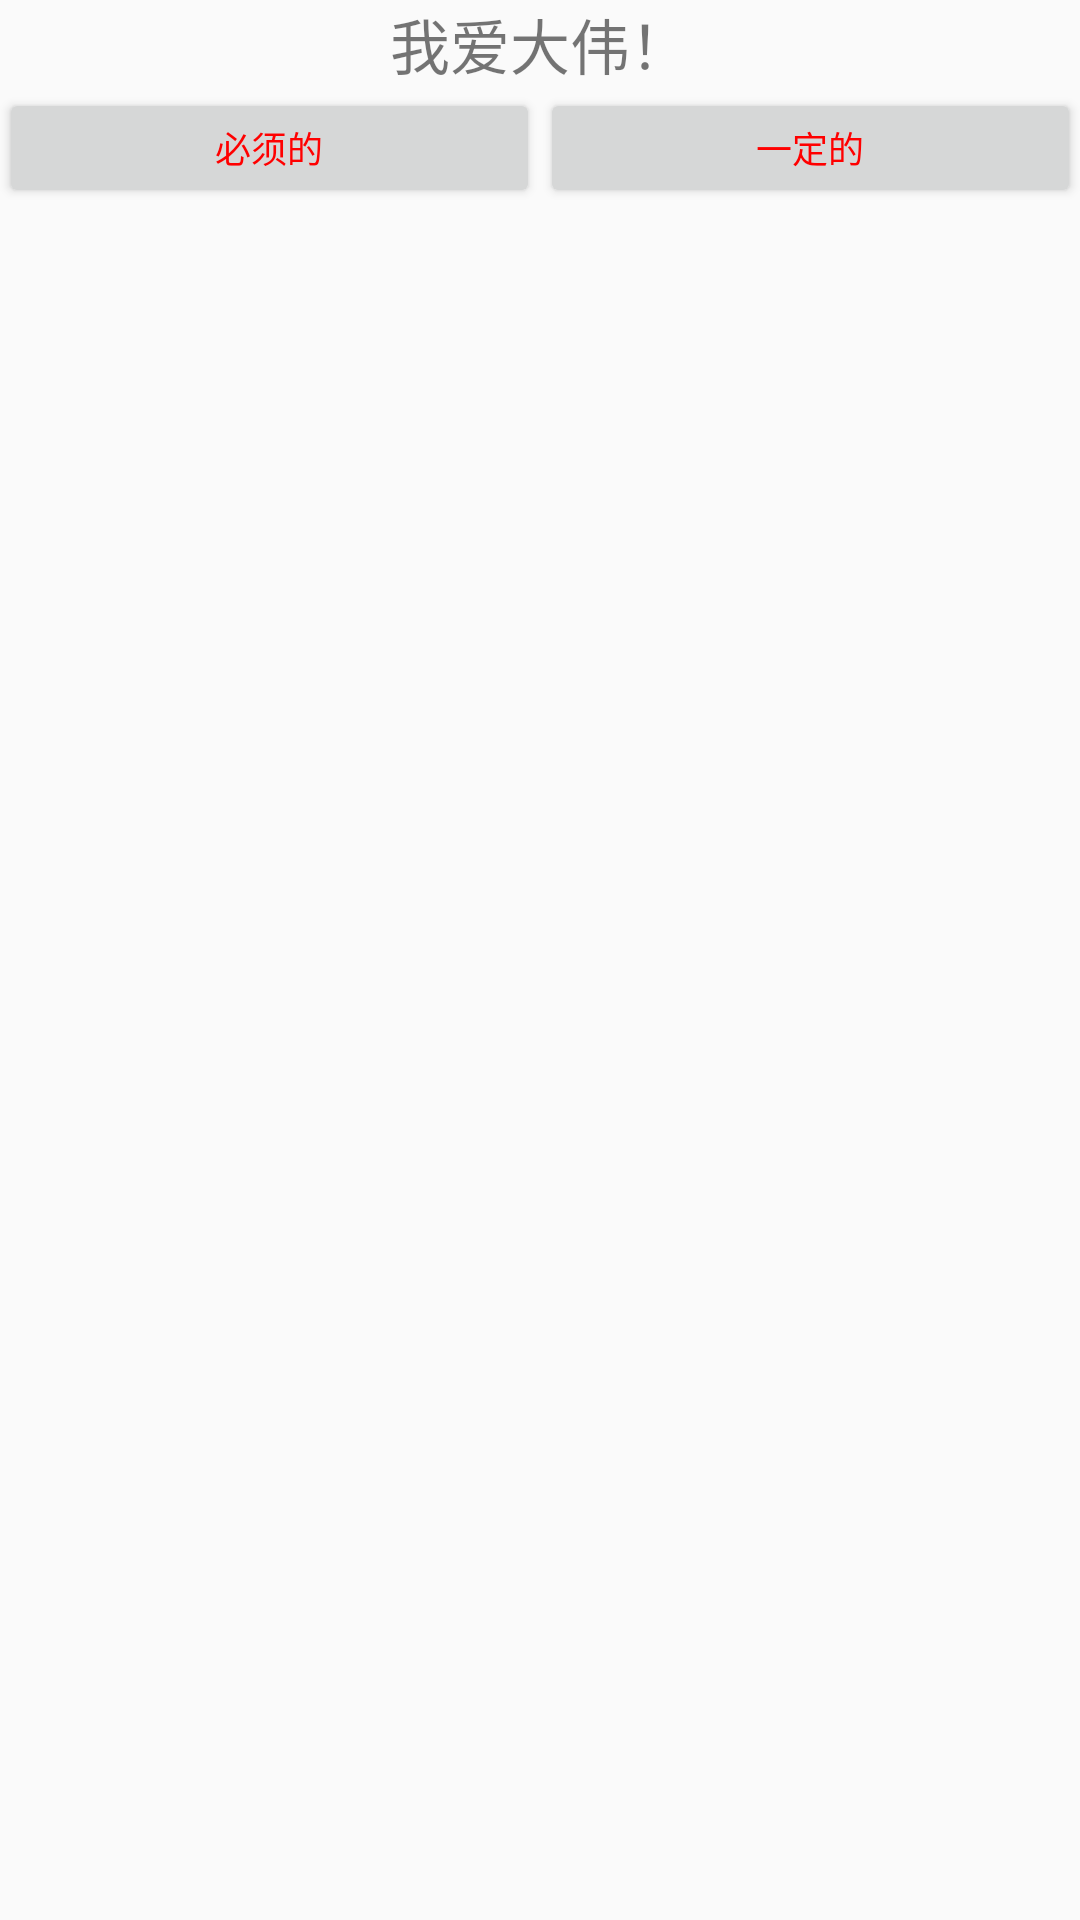

Produce the Android XML layout that renders to this screen, including the resource entries it uses.
<!-- AndroidManifest.xml: application theme AppTheme -->
<!-- res/layout/first.xml -->
<LinearLayout xmlns:android="http://schemas.android.com/apk/res/android"
    xmlns:tools="http://schemas.android.com/tools"
    android:layout_width="match_parent"
    android:layout_height="wrap_content"
    android:orientation="vertical"
    android:paddingBottom="@dimen/activity_vertical_margin"
    android:paddingLeft="@dimen/activity_horizontal_margin"
    android:paddingRight="@dimen/activity_horizontal_margin"
    android:paddingTop="@dimen/activity_vertical_margin"
    
    tools:context="com.example.notepad.MainActivity" >

    <TextView 
        android:layout_height="wrap_content"
        android:layout_width="match_parent"
        android:text="我爱大伟！"
        android:textSize="20sp"
        android:gravity="center_horizontal"
        />
    
    <LinearLayout 
        android:layout_width="match_parent"
        android:layout_height="wrap_content"
        android:orientation="horizontal"
        >
        
           <Button
        android:id="@+id/button1"
        android:layout_height="40dp"
        android:layout_width="match_parent"
        android:onClick="onClickButton"
        android:text="必须的"
        style="@style/btnStyle"
        android:layout_weight="1"
         />
   
      <Button
        android:id="@+id/button2"
        style="@style/btnStyle"
        android:layout_height="40dp"
        android:layout_width="match_parent"
        android:onClick="onClickButton"
        android:text="一定的"
        android:layout_weight="1"
         />
    </LinearLayout>

 

</LinearLayout>
<!-- resources referenced by this layout -->
<resources>
  <style name="btnStyle">
          <item name="android:textSize">12sp</item>
          <item name="android:textColor">#F00</item>
          
      </style>
  <style name="AppTheme" parent="AppBaseTheme">
          
      </style>
  <style name="AppBaseTheme" parent="Theme.AppCompat.Light">
          
      </style>
</resources>
